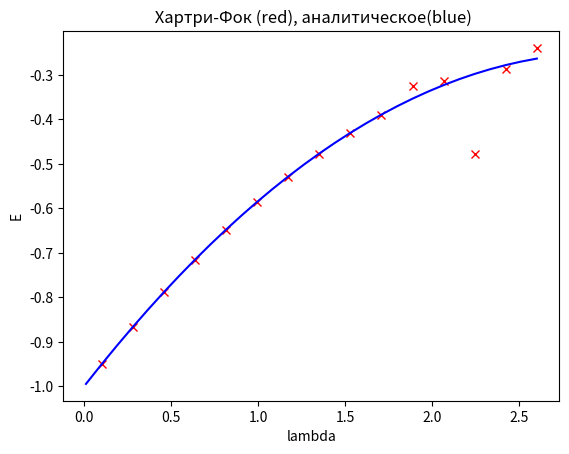
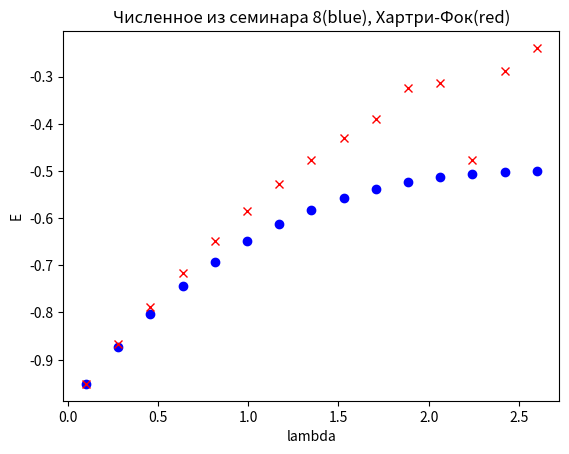

Source code (Python) for these figures, in order:
#!/usr/bin/python
import numpy as np
import numpy.linalg as la
import matplotlib.pyplot as plt
from numpy.polynomial.laguerre import lagval
from scipy import optimize

def solve_disp_eqn(xs,ws,lmbda):
    """Construct integral equation and find where it has a solution
    """
    eqtn = np.zeros((len(xs),len(xs)))
    # Compute the kernel of integral equation
    def IE_kernel(k_,kk_,lambda_,p_):
        """Kernel of integral equation is integral itself
        """
        res = 1./np.pi/(k_**2+kk_**2+p_**2)
        def kern_fun(kkk_):
            """Function to integrate
            """
            ans = 1./(k_**2+(k_-kkk_)**2+p_**2)/(kk_**2+(kk_-kkk_)**2+p_**2)
            sqrt_ = np.sqrt(2.*p_**2+kkk_**2)
            ans *= sqrt_/(sqrt_+lambda_)
            return ans
        ks = (1.+xs)/(1.-xs)
        dkdx = 2./(1.-xs)**2
        integr = sum(ws*kern_fun( ks )* dkdx) + sum(ws*kern_fun( -ks )* dkdx)
        res -= 2.*lambda_/np.pi**2 * integr
        return res
    # Define the matrix of integral equation
    def det_eqtn(p):
        def phi(k_):
            return 1.-1./(k_*k_+p*p)**0.5
        for i in range(len(xs)):
            ki = (1.+xs[i])/(1.-xs[i])
            for j in range(len(xs)):
                kj = (1.+xs[j])/(1.-xs[j])
                dkdx = 2./(1.-xs[j])**2
                eqtn[i,j] = ws[j]*IE_kernel(ki,kj,lmbda,p)*dkdx
                eqtn[i,j] += ws[j]*IE_kernel(ki,-kj,lmbda,p)*dkdx
            eqtn[i,i] -= phi(ki)
        return la.det(eqtn)
        
    return optimize.brenth(det_eqtn,1.,np.sqrt(2))

    """
    Решение Диракиума методом Хартри - Фока
    """
def solve_HF(lambd):
    
    #нулевое приближение концентрации
    n = np.exp(-2*abs(x))
    Lag = np.zeros((G,L))
    for i in range(L):
        Lag[:,i] = lagval(x, np.eye(1, i+1,i)[0])
    i = 0
    #итерационная процедура
    while i<=M:
        T = matrix_T()
        V = matrix_V(lambd,n,Lag)
        H = T+V
        E1,C1 = np.linalg.eigh(H)
        C = C1[:,0]
        e = E1[0]
        F = find_F(C,x,Lag)
        F = F/np.sqrt(intg(F**2))
        n = F**2*ksi+n*(1-ksi)
        i = i+1
    J = lambd*intg(F**4)
    E = 2*e-J
    return E

def find_F(K,x,Lag):
    "вычисление в.ф"
    F = np.zeros(G)
    for i in range(L):
        F = F+K[i]*Lag[:,i]*np.exp(-x/2)
    return F
        
def matrix_T():
    "матрица кинетической энергии"
    T = np.zeros((L,L))
    for k in range(L):
        for l in range(L):
            if k<l:
                T[k,l] = 0.5*(0.5 + k)
            if k>l:
                T[k,l] = 0.5*(0.5 + l)
            if k==l:
                T[k,l] = 0.5*(0.25 + k )        
    return T

def matrix_V(lambd,n,Lag):
    "матрица потенциальной энергии"
    V = np.zeros((L,L))
    A = np.multiply(w,n)
    for i in range(L):
        for j in range(L):
            B = np.multiply(Lag[:,i],Lag[:,j])
            V[i,j] = -1/2+lambd*np.dot(A,B)
            
    return V

def intg(F):
    "взятие интеграла"
    I=0
    for i in range(L):
        I=I+w[i]*np.exp(x[i])*F[i]
    return 2*I


"""
Задача 9.1
"""
# Диапазон lambda
N = 15
lambd = np.linspace(0.1,2.6,N)
# Число функций Лагера
L = 10
# Число итераций для  нелинейной задачи на собственные значения
M = 100
# Демпфер (для сходимости итерационной процедуры)
ksi = 0.25
# Число корней полиномов Гаусса-Лаггера для взятия интегралов от концентрации
G = 30
x, w = np.polynomial.laguerre.laggauss(G)
E = np.empty_like(lambd)       
for k in range(N):
    E[k] = solve_HF(lambd[k])
plt.figure(1)
plt.plot(lambd, E ,'x', color = 'r')
plt.xlabel("lambda")
plt.ylabel("E")
lambd1 = np.linspace(0.01,2.6,30)
E1 = -1 + 0.5*lambd1 - lambd1**2/12
plt.plot(lambd1,E1, color = 'b')
plt.title(" Хартри-Фок (red), аналитическое(blue)")

"""
Задача 9.2
"""
polyorder = 10
X, W = np.polynomial.legendre.leggauss(polyorder)
#Дмапазон именения lambda
ll = np.linspace(0.1,2.6,N)
E1 = np.empty_like(ll)
for k in range(N):
    E1[k] = -1/2*solve_disp_eqn(X,W,ll[k])**2
plt.figure(2)
plt.plot(ll, E1 ,'o', color = 'b')
plt.plot(lambd, E ,'x', color = 'r')
plt.xlabel("lambda")
plt.ylabel("E")
plt.title("Численное из семинара 8(blue), Хартри-Фок(red)")
plt.show()



